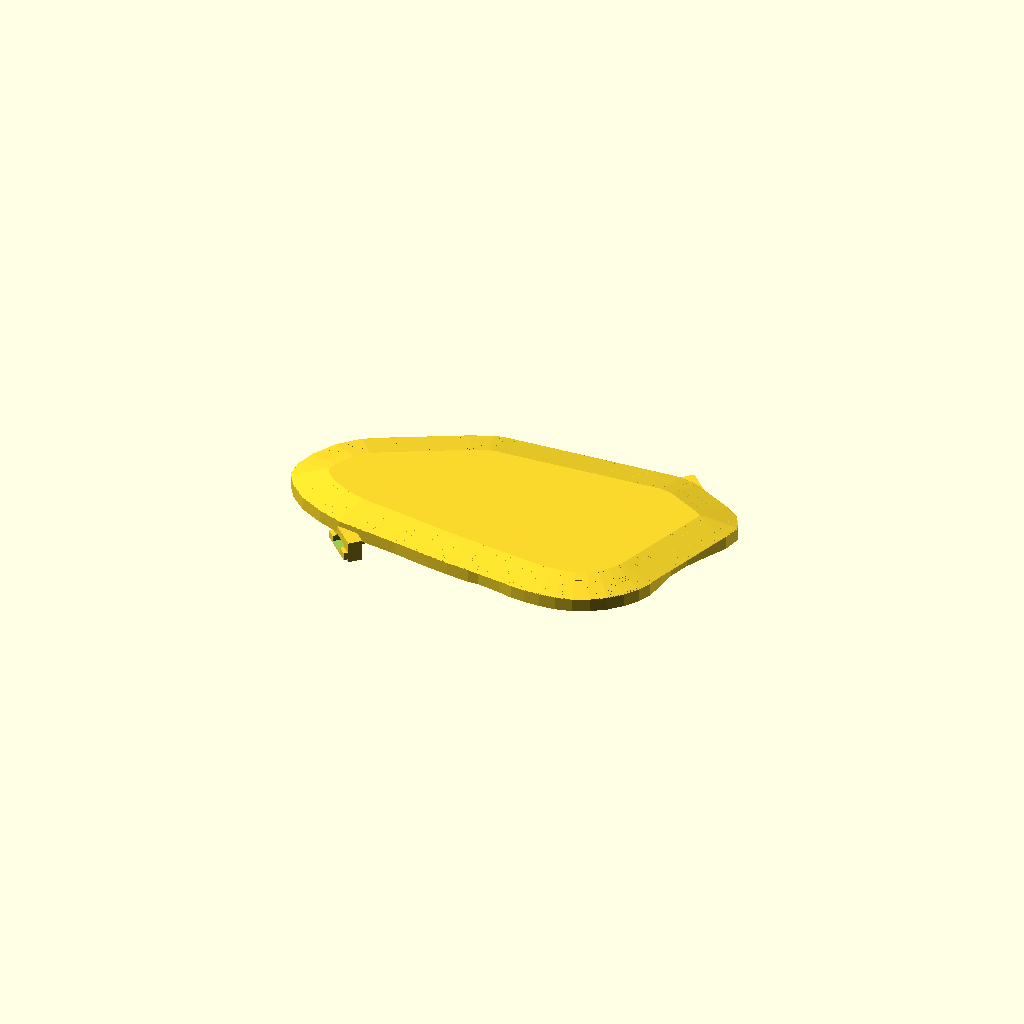
Cell 1: the model at its default parameters.
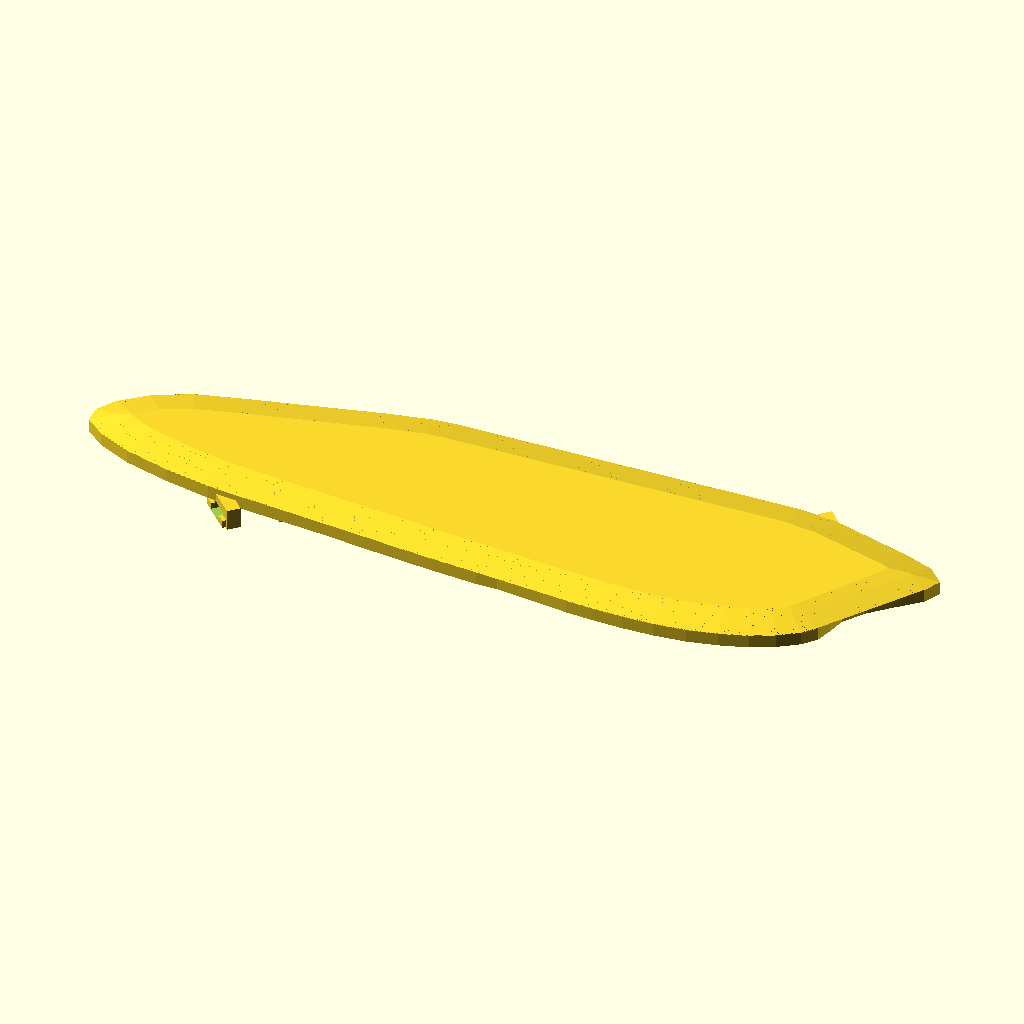
Cell 2: the same model with length = 102.
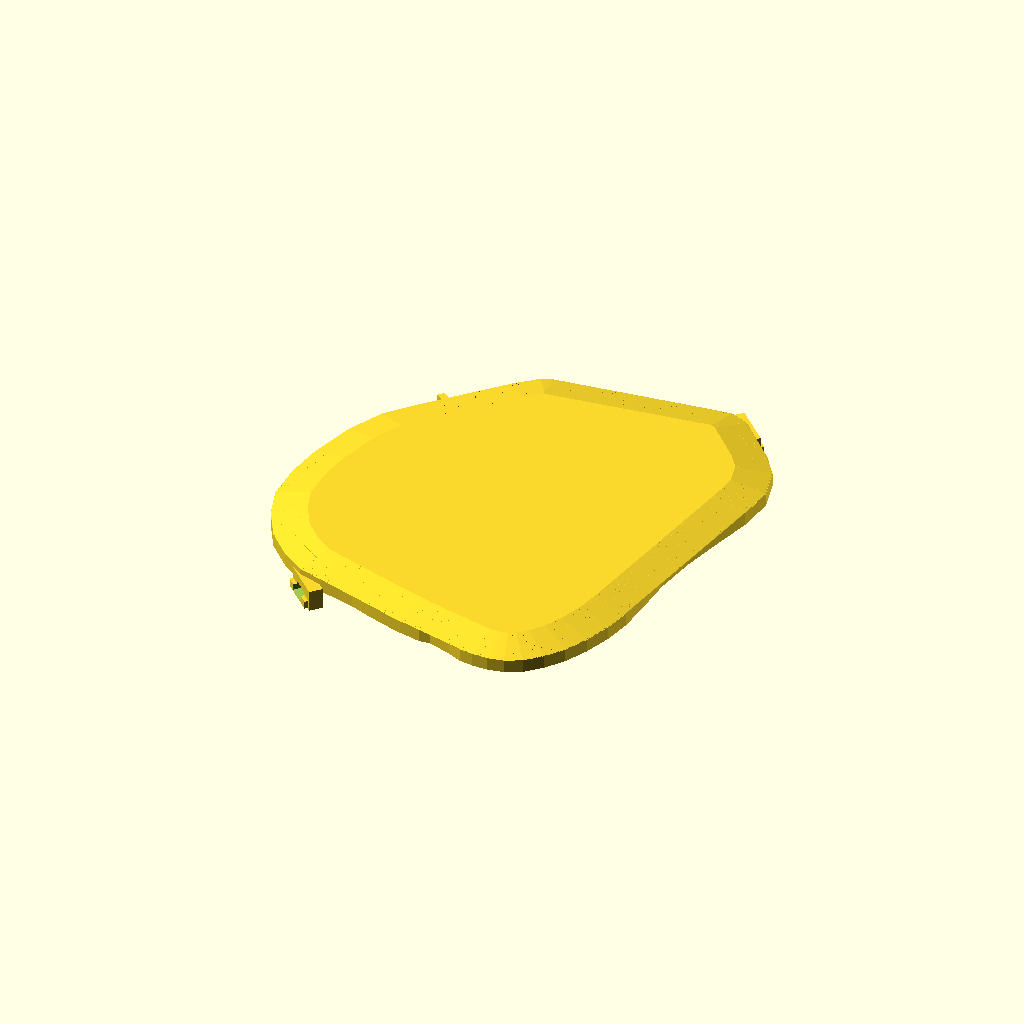
Cell 3: the same model with width = 56.
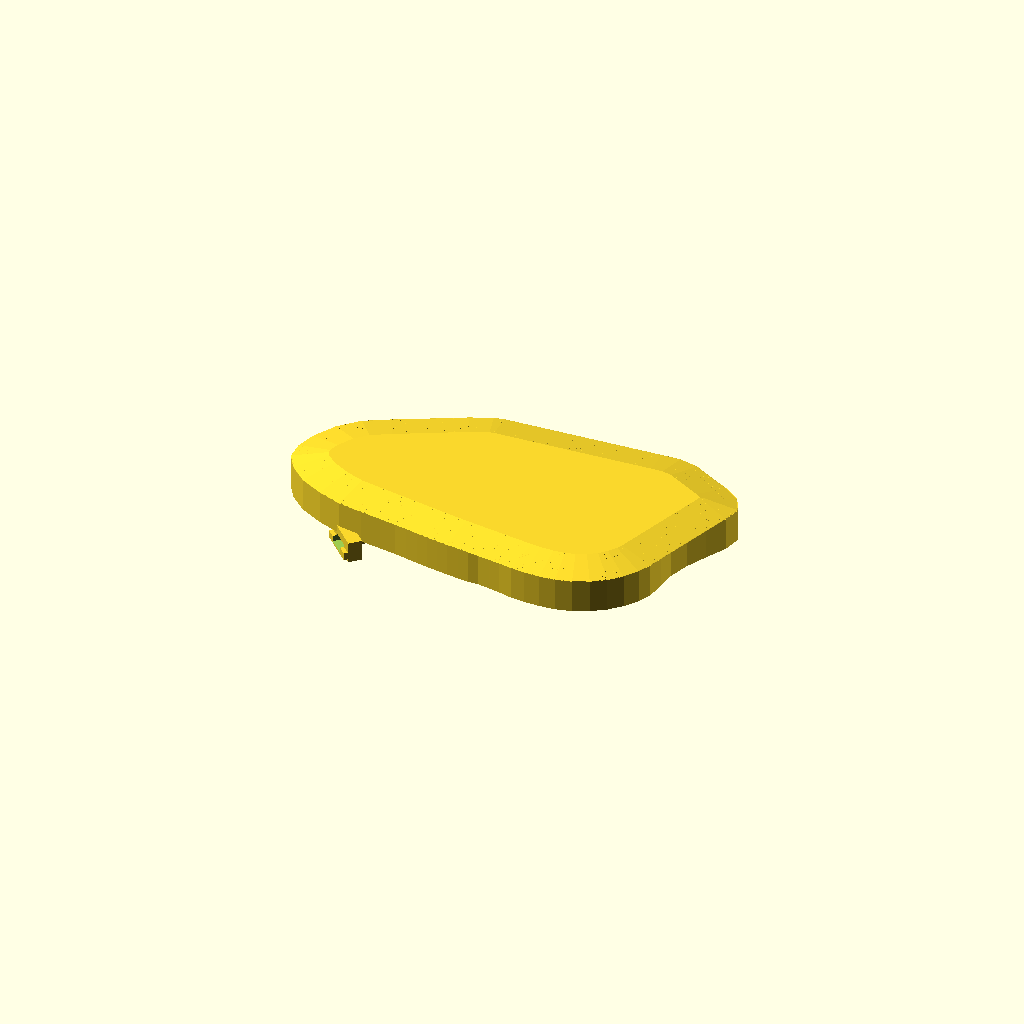
Cell 4: height = 5 (everything else at default).
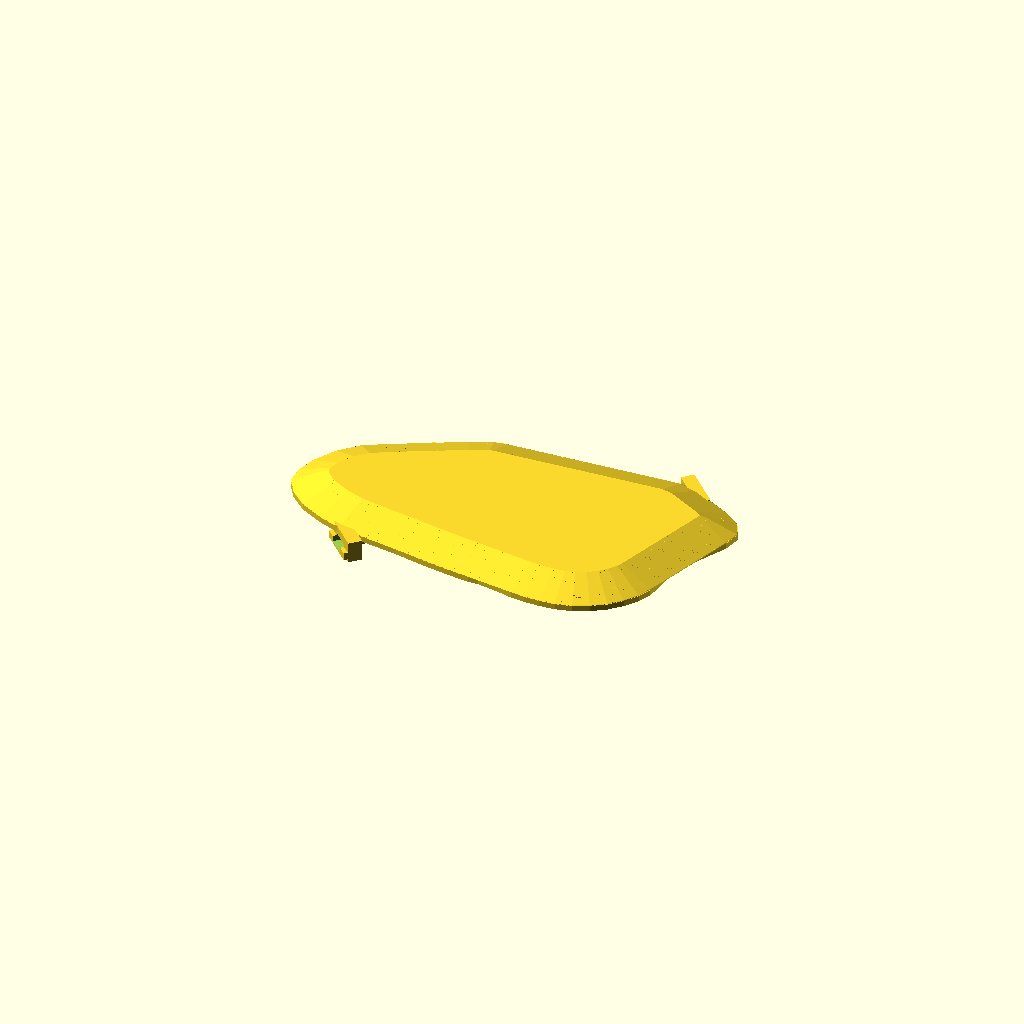
Cell 5: crown = 1.8 (everything else at default).
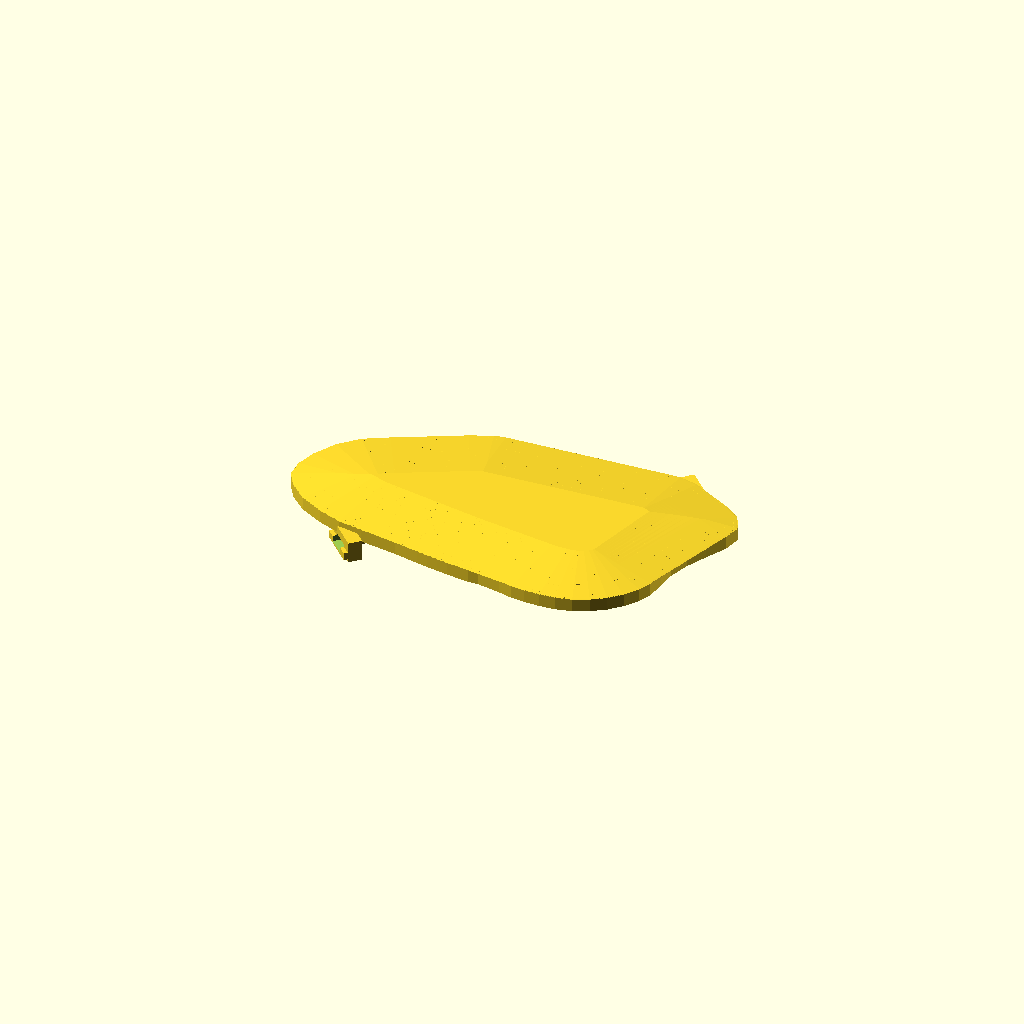
Cell 6: round_in = 8.4 (everything else at default).
One fixed orthographic camera (rotation 55°, 0°, 25°; colour scheme Cornfield) for every cell.
OpenSCAD source file uaz-3163-5402154.scad:
// Заглушка верхнего переднего поручня УАЗ Патриот
// 3163-5402154 / 3163-5402154-00
// Контур снят с фото. На каталожном снимке ~51 × 28 мм.
// Высота корпуса 2.5 мм, лицо — пологий свод, защёлки под 45° к короткой стороне.

length = 51;     // мм, вдоль
width  = 28;     // мм, поперёк
height = 2.5;    // мм, толщина корпуса без защёлок
crown  = 0.9;    // подъём свода над кромкой
round_in = 4.2;  // насколько скругление заходит от кромки, мм
clip_h = 2.6;    // выступ защёлки вниз
rib_h  = 1.15;
rib_t  = 0.9;

$fn = 48;

// Нормализованный контур фото: X вправо (широкий торец), Y вверх.
outline = [
  [-0.4863, 0.0183], [-0.4552, 0.1188], [-0.4121, 0.1984], [-0.3560, 0.2563],
  [-0.3023, 0.3059], [-0.2618, 0.3429], [-0.2258, 0.3783], [-0.2003, 0.4050],
  [-0.1711, 0.4273], [-0.1484, 0.4463], [-0.1210, 0.4560], [-0.0909, 0.4549],
  [-0.0606, 0.4546], [-0.0354, 0.4576], [-0.0114, 0.4606], [ 0.0114, 0.4648],
  [ 0.0335, 0.4625], [ 0.0582, 0.4590], [ 0.0829, 0.4546], [ 0.1106, 0.4546],
  [ 0.1364, 0.4542], [ 0.1667, 0.4577], [ 0.2082, 0.4750], [ 0.2538, 0.4961],
  [ 0.2993, 0.5000], [ 0.3448, 0.4824], [ 0.3892, 0.4388], [ 0.4416, 0.3903],
  [ 0.4798, 0.3411], [ 0.5000, 0.2689], [ 0.4896, 0.1897], [ 0.4641, 0.1019],
  [ 0.4394, 0.0113], [ 0.4230,-0.0818], [ 0.4188,-0.1620], [ 0.4134,-0.2379],
  [ 0.3996,-0.2963], [ 0.3770,-0.3552], [ 0.3498,-0.4050], [ 0.3165,-0.4454],
  [ 0.2807,-0.4764], [ 0.2430,-0.4934], [ 0.2054,-0.5000], [ 0.1683,-0.4994],
  [ 0.1350,-0.4949], [ 0.1011,-0.4811], [ 0.0743,-0.4731], [ 0.0456,-0.4648],
  [ 0.0200,-0.4666], [-0.0059,-0.4616], [-0.0339,-0.4560], [-0.0591,-0.4494],
  [-0.0869,-0.4417], [-0.1145,-0.4329], [-0.1439,-0.4232], [-0.1731,-0.4129],
  [-0.2129,-0.4027], [-0.2621,-0.3912], [-0.3225,-0.3731], [-0.3787,-0.3370],
  [-0.4339,-0.2847], [-0.4741,-0.2189], [-0.4987,-0.1489], [-0.5000,-0.0675]
];

function smooth(u) = u * u * (3 - 2 * u);
function ease(u) = 0.4 * u + 0.6 * smooth(u);

module shell() {
  scale([length, width]) polygon(outline);
}

module section(inset) {
  offset(delta = -inset) shell();
}

// Лицо: стенка + набор оболочек, высота растёт плавно к середине.
module body() {
  wall = height - crown;
  steps = 20;
  linear_extrude(wall) shell();
  for (i = [0 : steps - 1]) {
    t0 = i / steps;
    t1 = (i + 1) / steps;
    hull() {
      translate([0, 0, wall + crown * ease(t0)])
        linear_extrude(0.02) section(max(0.04, round_in * ease(t0)));
      translate([0, 0, wall + crown * ease(t1)])
        linear_extrude(0.02) section(max(0.04, round_in * ease(t1)));
    }
  }
}

module rib_box(sx, sy, sz, x, y) {
  translate([x, y, -sz / 2 + 0.12])
    cube([sx, sy, sz], center = true);
}

module spoke(x1, y1, x2, y2) {
  dx = x2 - x1;
  dy = y2 - y1;
  ang = atan2(dy, dx);
  len = norm([dx, dy]) + rib_t;
  translate([(x1 + x2) / 2, (y1 + y2) / 2, 0])
    rotate([0, 0, ang])
      rib_box(len, rib_t, rib_h, 0, 0);
}

// Рамка и спицы, без центральной крестовины.
module ribs() {
  fx = length * 0.20;
  fy = width * 0.24;
  reach = min(length, width) * 0.16;
  rib_box(fx * 2 + rib_t, rib_t, rib_h, 0, fy);
  rib_box(fx * 2 + rib_t, rib_t, rib_h, 0, -fy);
  rib_box(rib_t, fy * 2 + rib_t, rib_h, -fx, 0);
  rib_box(rib_t, fy * 2 + rib_t, rib_h, fx, 0);
  rib_box(rib_t, reach, rib_h, 0, fy + reach / 2);
  rib_box(rib_t, reach, rib_h, 0, -(fy + reach / 2));
  rib_box(reach, rib_t, rib_h, fx + reach / 2, 0);
  rib_box(reach, rib_t, rib_h, -(fx + reach / 2), 0);
  spoke(-fx, fy, -fx - reach * 0.85, fy + reach * 0.70);
  spoke( fx, fy,  fx + reach * 0.80, fy + reach * 0.72);
  spoke(-fx, -fy, -fx - reach * 0.80, -fy - reach * 0.62);
  spoke( fx, -fy,  fx + reach * 0.72, -fy - reach * 0.62);
}

module marks() {
  for (p = [
    [-0.16,  0.20, 1.15],
    [-0.10, -0.22, 1.30],
    [ 0.22,  0.18, 1.05],
    [ 0.16, -0.20, 1.20]
  ])
    translate([p[0] * length, p[1] * width, -0.05])
      cylinder(h = 0.45, r1 = p[2], r2 = p[2] * 0.72);
}

// Прямоугольная защёлка с окном и крючком. Длинная ось — X.
module clip() {
  along = 5.4;
  beam = 2.3;
  difference() {
    union() {
      cube([along, beam * 0.72, clip_h], center = true);
      translate([0, beam * 0.36, -clip_h * 0.22])
        cube([along * 0.92, beam * 0.42, clip_h * 0.36], center = true);
    }
    translate([0, beam * 0.05, -clip_h * 0.12])
      cube([along * 0.46, beam * 1.6, clip_h * 0.40], center = true);
  }
}

module clips() {
  // Нижняя, у левого ребра, 45° к короткой стороне.
  translate([-0.30 * length, -0.3798 * width, -clip_h * 0.15])
    rotate([0, 0, 135])
      clip();
  // Верхняя, у правого широкого торца.
  translate([0.34 * length, 0.4843 * width, -clip_h * 0.15])
    rotate([0, 0, -45])
      clip();
}

module plug() {
  difference() {
    union() {
      body();
      ribs();
      clips();
    }
    marks();
  }
}

plug();
Customizer parameters (derived from the source; name, type, default, range or options):
length: number, default 51
width: number, default 28
height: number, default 2.5
crown: number, default 0.9
round_in: number, default 4.2
clip_h: number, default 2.6
rib_h: number, default 1.15
rib_t: number, default 0.9
